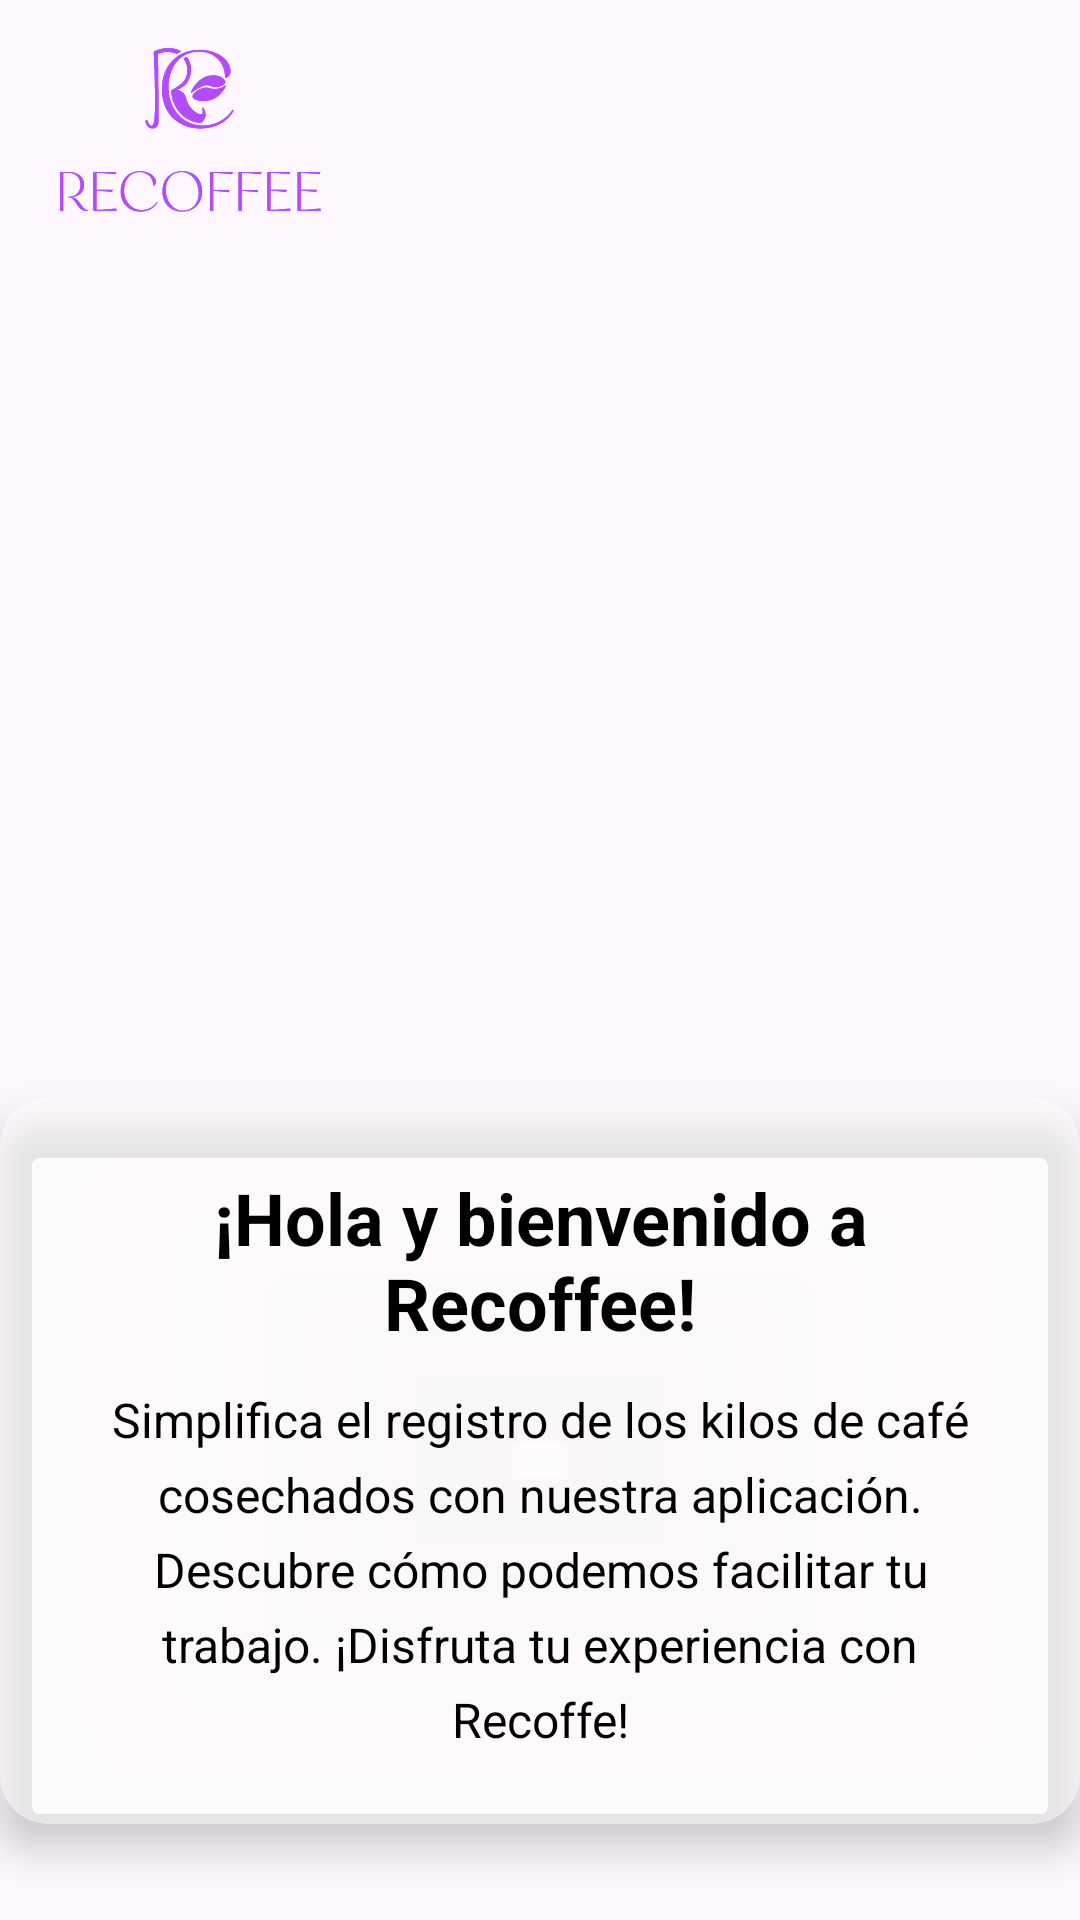

Produce the Android XML layout that renders to this screen, including the resource entries it uses.
<!-- AndroidManifest.xml: application theme Theme.LibreriaAPI -->
<!-- res/layout/fragment_home.xml -->
<?xml version="1.0" encoding="utf-8"?>
<FrameLayout xmlns:android="http://schemas.android.com/apk/res/android"
    xmlns:app="http://schemas.android.com/apk/res-auto"
    android:layout_width="match_parent"
    android:layout_height="match_parent">

    <ImageView
        android:id="@+id/background_image"
        android:layout_width="match_parent"
        android:layout_height="match_parent"
        android:scaleType="centerCrop"
        android:src="@drawable/inicio_1" />

    <ImageView
        android:id="@+id/logo"
        android:layout_width="95dp"
        android:layout_height="55dp"
        android:layout_gravity="start|top"
        android:layout_margin="16dp"
        android:src="@drawable/logo_recoffee" />


    <Button
        android:id="@+id/button"
        android:layout_width="33dp"
        android:layout_height="33dp"
        android:layout_gravity="end|top"
        android:layout_margin="16dp"
        android:background="@drawable/profile_icon" />

    <androidx.cardview.widget.CardView
        android:layout_width="wrap_content"
        android:layout_height="wrap_content"
        android:layout_gravity="bottom|center_horizontal"
        android:layout_marginBottom="32dp"
        app:cardElevation="8dp"
        app:cardCornerRadius="16dp"
        android:backgroundTint="@android:color/transparent">

        <LinearLayout
            android:layout_width="match_parent"
            android:layout_height="wrap_content"
            android:orientation="vertical"
            android:padding="24dp"
            android:background="@drawable/glass_background"
            android:gravity="center_horizontal">

            <TextView
                android:id="@+id/welcome_text"
                android:layout_width="wrap_content"
                android:layout_height="wrap_content"
                android:textSize="24sp"
                android:textStyle="bold"
                android:textColor="@android:color/black"
                android:text="¡Hola y bienvenido a Recoffee!"
                android:gravity="center" />

            <TextView
                android:id="@+id/description_text"
                android:layout_width="wrap_content"
                android:layout_height="wrap_content"
                android:layout_marginTop="12dp"
                android:textSize="16sp"
                android:textColor="@android:color/black"
                android:lineSpacingExtra="6dp"
                android:gravity="center"
                android:text="Simplifica el registro de los kilos de café cosechados con nuestra aplicación. Descubre cómo podemos facilitar tu trabajo. ¡Disfruta tu experiencia con Recoffe!" />
        </LinearLayout>
    </androidx.cardview.widget.CardView>

</FrameLayout>
<!-- resources referenced by this layout -->
<resources>
  <!-- drawable glass_background (drawable) -->
  <layer-list xmlns:android="http://schemas.android.com/apk/res/android">
      <item>
          <shape android:shape="rectangle">
              <solid android:color="#80FFFFFF"/> 
              <corners android:radius="16dp"/>
          </shape>
      </item>
  </layer-list>
  <!-- drawable logo_recoffee: vector/xml drawable (drawable, 114135 chars, omitted) -->
  <style name="Theme.LibreriaAPI" parent="Base.Theme.LibreriaAPI" />
  <style name="Base.Theme.LibreriaAPI" parent="Theme.Material3.DayNight.NoActionBar">
          
  
      </style>
</resources>
